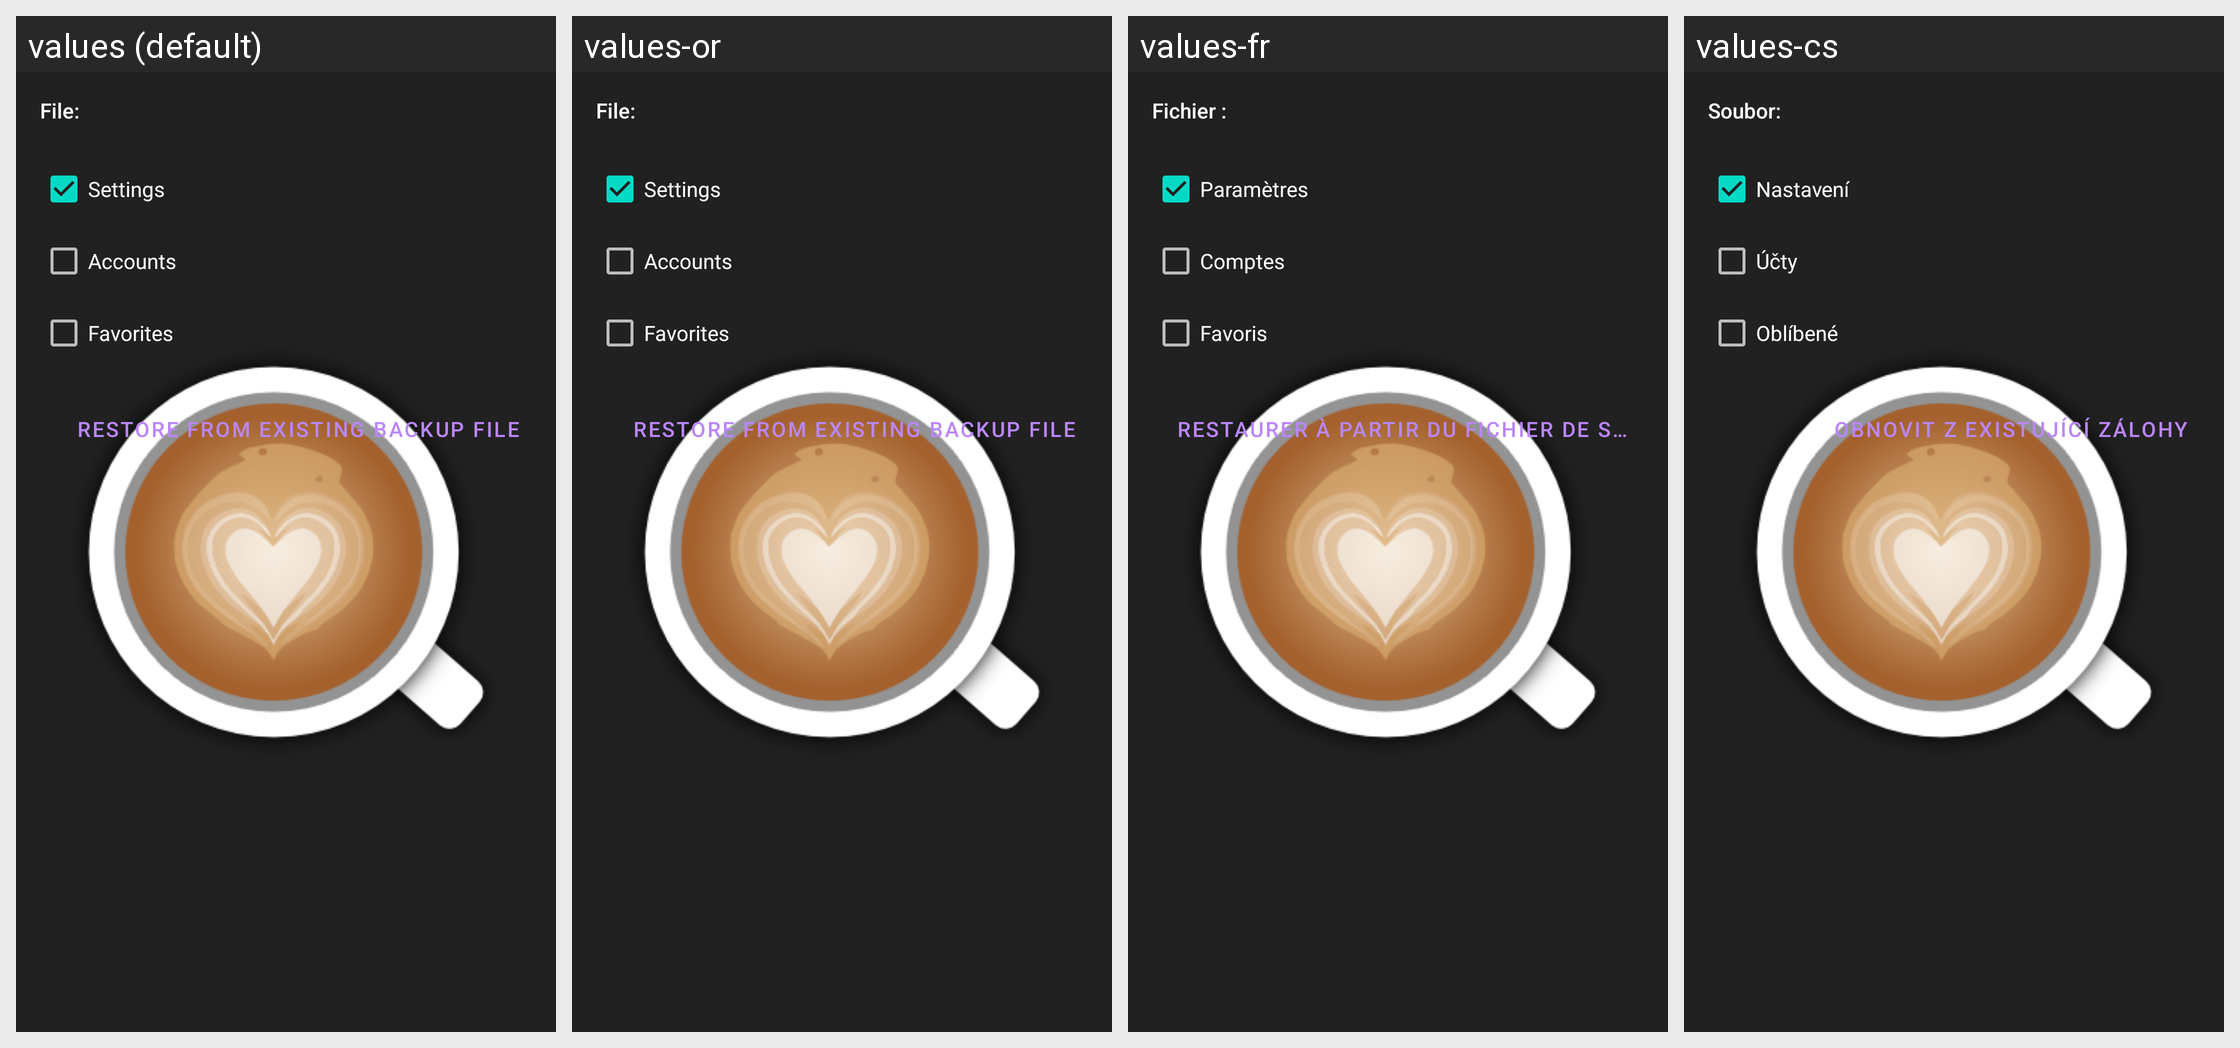

The same Android screen rendered under several of its app's locales, left to right. List the strings drawn on it with the default value and each locale's translation.
Android screen res/layout/dialog_restore_backup.xml rendered under 4 locales, left to right: values (default), values-or, values-fr, values-cs. Device: Nexus 5 (rendered at 1080×1920; each locale shown at half size, 540×960, under a caption strip naming it); theme AppTheme.Launcher.
Other locales in the repository, not shown: values-ca, values-de, values-el, values-es, values-eu, values-fa, values-hi, values-in, values-it, values-ja, values-kn, values-mk, values-nl, values-pl, values-pt, values-ru, values-sk, values-sv, values-tr, values-vi, values-zh-rCN, values-zh-rTW.
Strings drawn on this screen, with the default value and each locale's value (text and hints the layout hard-codes, and strings that could not be matched under every locale, appear in the picture but are not listed):

file_chosen_label
  values: File:
  values-or: File:
  values-fr: Fichier :
  values-cs: Soubor:

dialog_export_settings
  values: Settings
  values-or: Settings
  values-fr: Paramètres
  values-cs: Nastavení

dialog_export_accounts
  values: Accounts
  values-or: Accounts
  values-fr: Comptes
  values-cs: Účty

dialog_export_favorites
  values: Favorites
  values-or: Favorites
  values-fr: Favoris
  values-cs: Oblíbené

restore_backup
  values: Restore from existing backup file
  values-or: Restore from existing backup file
  values-fr: Restaurer à partir du fichier de sauvegarde existant
  values-cs: Obnovit z existující zálohy
